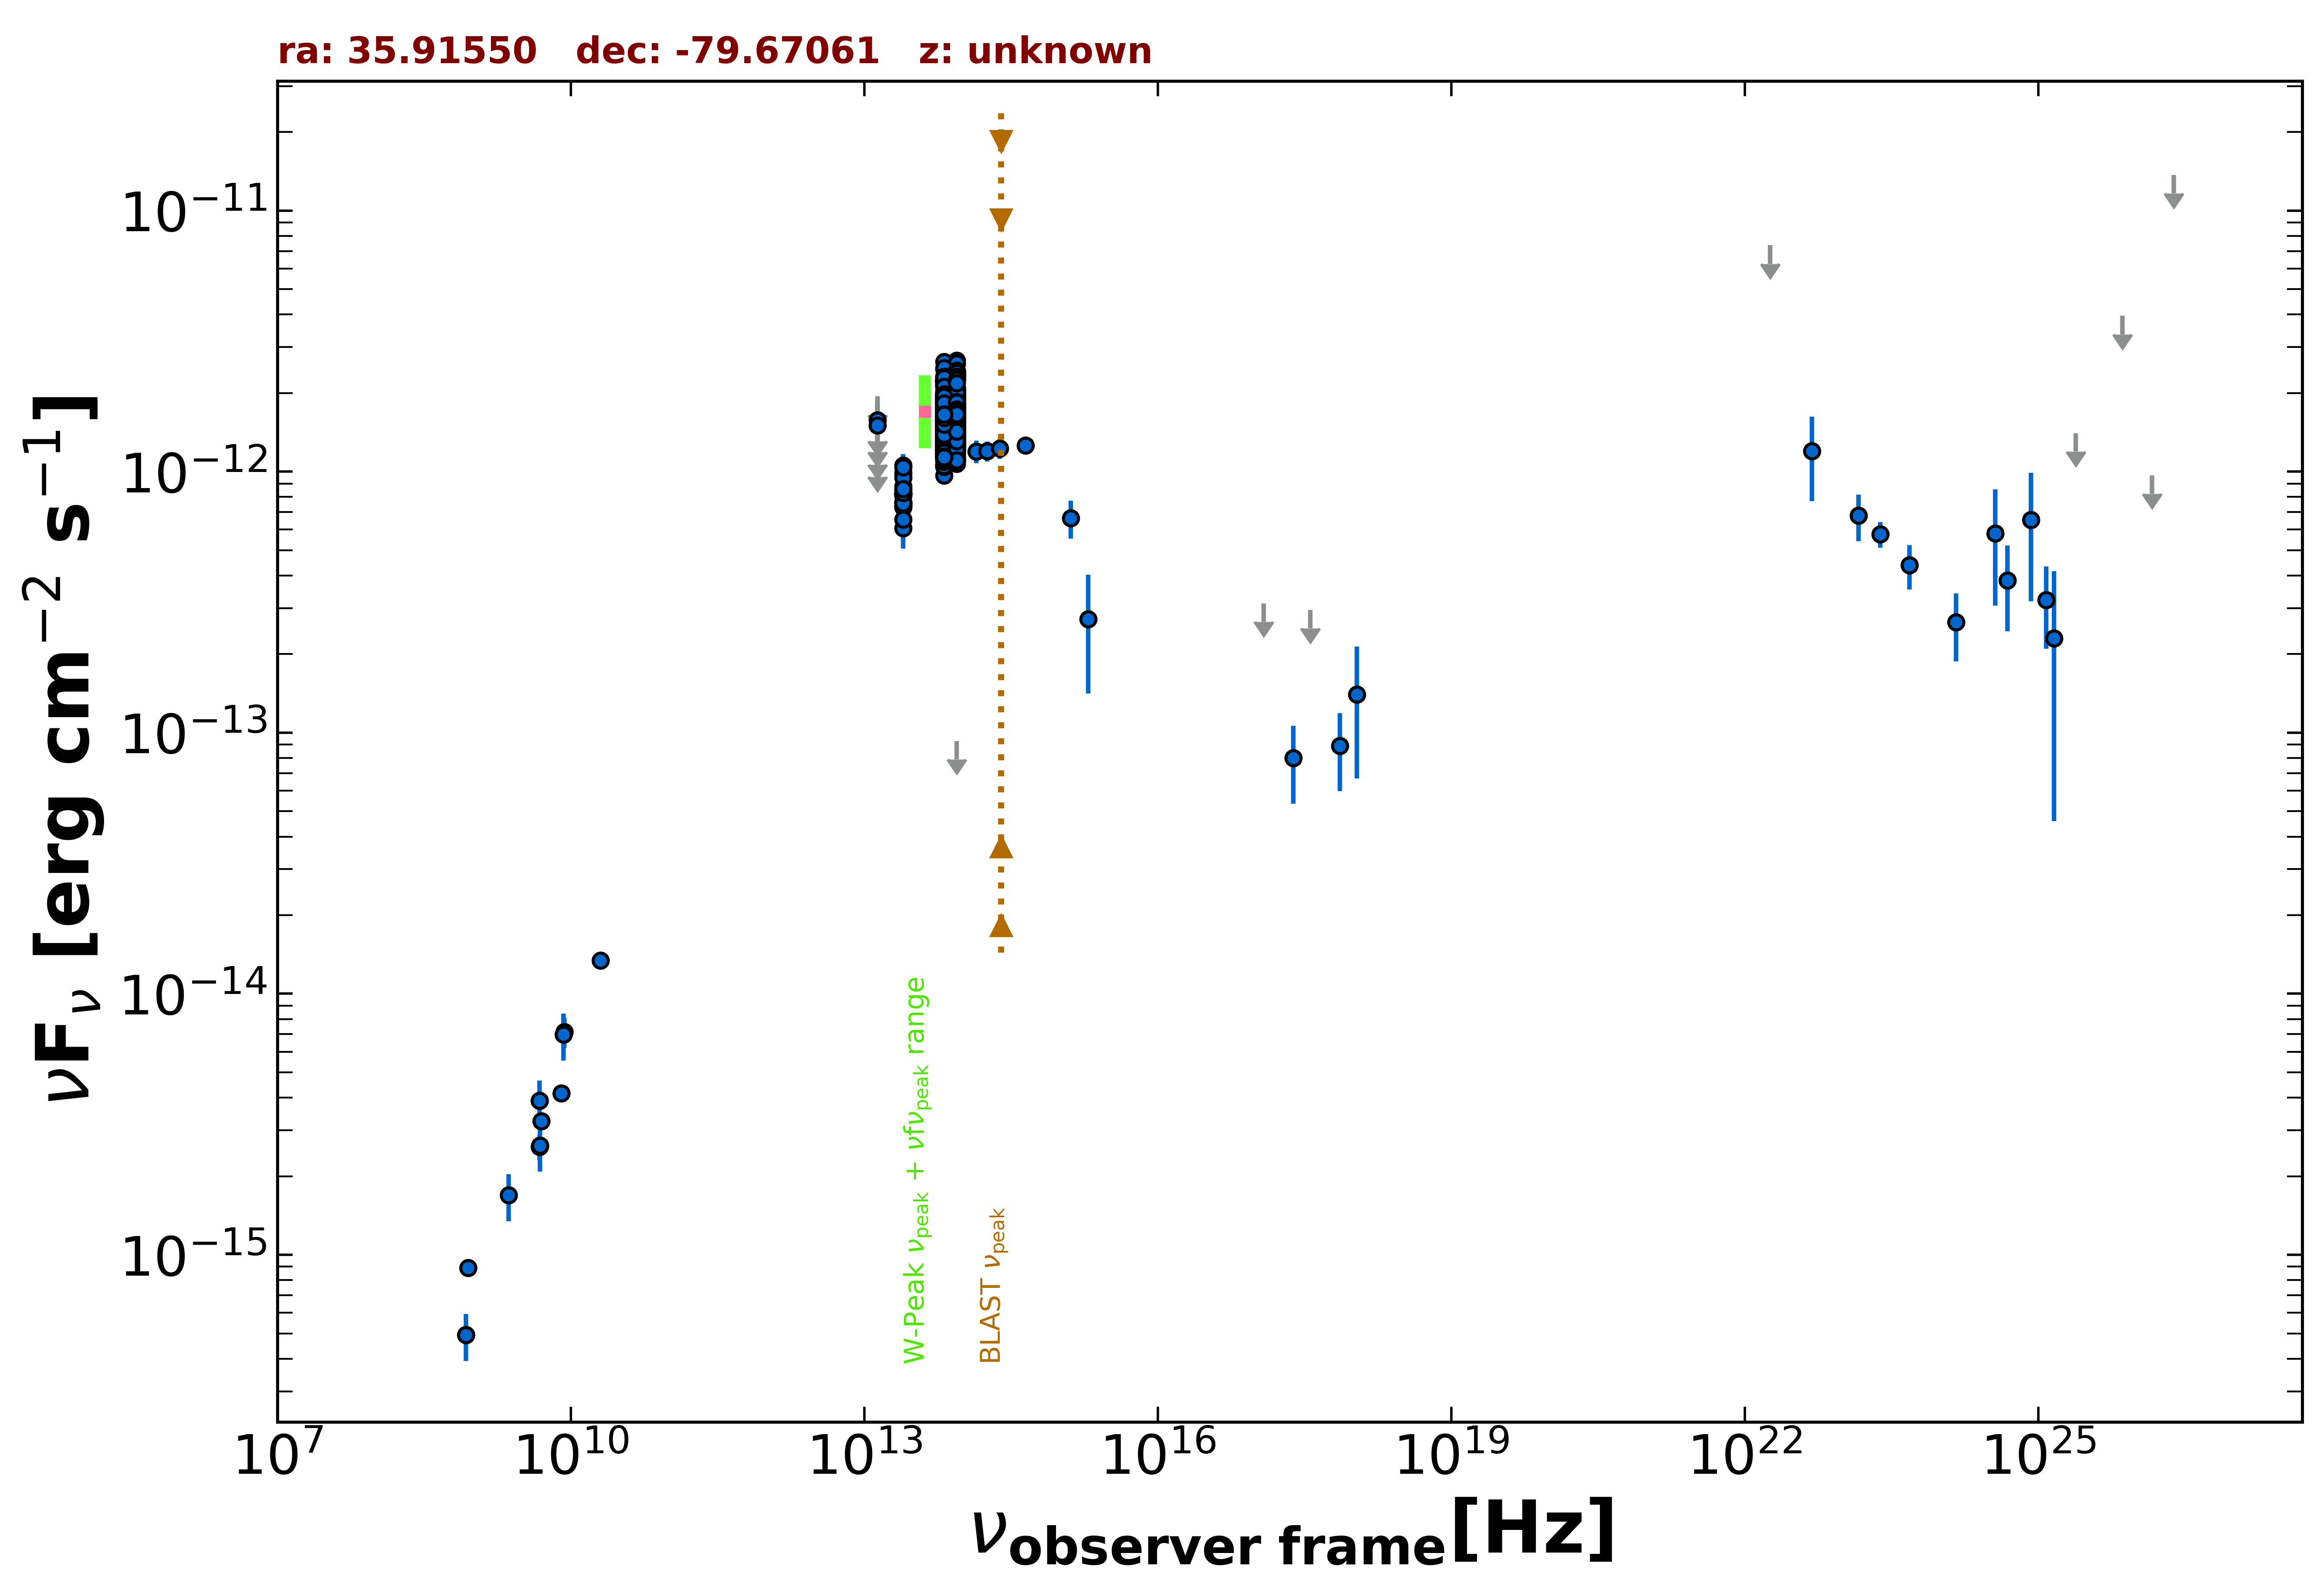

Values plotted in this chart, from the file beside it:
freq., flux, err_flux, MJD_start, MJD_end, flag, catalog, reference
8.870e+08, 8.905e-16, 6.655e-17, 55000, 55000, , RACS, Hale et al. 2021  PASA  38  e058
8.430e+08, 4.932e-16, 1.685e-17, 55000, 55000, , SUMSS, Manch et al. 2003  MNRAS  342  1117
5.000e+09, 3.250e-15, 2.000e-16, 55000, 55000, , AT20G, Murphy et al. 2010  MNRAS  402  2403
8.000e+09, 4.160e-15, 2.400e-16, 55000, 55000, , AT20G, Murphy et al. 2010  MNRAS  402  2403
2.000e+10, 1.340e-14, 8.000e-16, 55000, 55000, , AT20G, Murphy et al. 2010  MNRAS  402  2403
4.800e+09, 3.888e-15, 3.360e-16, 55000, 55000, , ATPMN, McConnell et al. 2012  MNRAS  422  1527
8.600e+09, 7.138e-15, 9.460e-16, 55000, 55000, , ATPMN, McConnell et al. 2012  MNRAS  422  1527
4.800e+09, 2.592e-15, 2.880e-16, 55000, 55000, , PMN, Griffith et al. 1993-1996  VizieR  VIII/…
1.389e+14, 1.196e-12, 1.170e-13, 55000, 55000, , 2MASS, Skrutskie et al. 2006  AJ  131  1163
1.804e+14, 1.199e-12, 1.060e-13, 55000, 55000, , 2MASS, Skrutskie et al. 2006  AJ  131  1163
2.427e+14, 1.227e-12, 1.065e-13, 55000, 55000, , 2MASS, Skrutskie et al. 2006  AJ  131  1163
8.817e+13, 1.599e-12, 4.000e-15, 55000, 55000, , UNWISE, Schlafly et al. 2019  ApJS  240  30
6.517e+13, 1.565e-12, 5.000e-15, 55000, 55000, , UNWISE, Schlafly et al. 2019  ApJS  240  30
8.817e+13, 1.467e-12, 3.100e-14, 55000, 55000, , WISE, Wright et al. 2010  AJ  140  1868
6.517e+13, 1.422e-12, 2.750e-14, 55000, 55000, , WISE, Wright et al. 2010  AJ  140  1868
2.498e+13, 8.255e-13, 3.120e-14, 55000, 55000, , WISE, Wright et al. 2010  AJ  140  1868
1.363e+13, 9.789e-13, 9.920e-14, 55000, 55000, , WISE, Wright et al. 2010  AJ  140  1868
8.817e+13, 1.744e-12, 4.800e-14, 57306, 57306, , NEOWISE, Mainzer et al. 2014  ApJ  792  30
6.517e+13, 1.758e-12, 6.450e-14, 57306, 57306, , NEOWISE, Mainzer et al. 2014  ApJ  792  30
8.817e+13, 1.999e-12, 5.350e-14, 57307, 57307, , NEOWISE, Mainzer et al. 2014  ApJ  792  30
6.517e+13, 1.855e-12, 5.950e-14, 57307, 57307, , NEOWISE, Mainzer et al. 2014  ApJ  792  30
8.817e+13, 1.939e-12, 5.900e-14, 57307, 57307, , NEOWISE, Mainzer et al. 2014  ApJ  792  30
6.517e+13, 1.860e-12, 6.000e-14, 57307, 57307, , NEOWISE, Mainzer et al. 2014  ApJ  792  30
8.817e+13, 1.878e-12, 5.150e-14, 57306, 57306, , NEOWISE, Mainzer et al. 2014  ApJ  792  30
6.517e+13, 1.786e-12, 5.600e-14, 57306, 57306, , NEOWISE, Mainzer et al. 2014  ApJ  792  30
8.817e+13, 1.754e-12, 5.500e-14, 57305, 57305, , NEOWISE, Mainzer et al. 2014  ApJ  792  30
6.517e+13, 1.967e-12, 6.150e-14, 57305, 57305, , NEOWISE, Mainzer et al. 2014  ApJ  792  30
8.817e+13, 1.938e-12, 5.200e-14, 57307, 57307, , NEOWISE, Mainzer et al. 2014  ApJ  792  30
6.517e+13, 1.971e-12, 6.200e-14, 57307, 57307, , NEOWISE, Mainzer et al. 2014  ApJ  792  30
8.817e+13, 1.740e-12, 4.950e-14, 57305, 57305, , NEOWISE, Mainzer et al. 2014  ApJ  792  30
6.517e+13, 1.817e-12, 5.850e-14, 57305, 57305, , NEOWISE, Mainzer et al. 2014  ApJ  792  30
8.817e+13, 1.909e-12, 4.750e-14, 57307, 57307, , NEOWISE, Mainzer et al. 2014  ApJ  792  30
6.517e+13, 1.865e-12, 5.650e-14, 57307, 57307, , NEOWISE, Mainzer et al. 2014  ApJ  792  30
8.817e+13, 1.808e-12, 5.300e-14, 57306, 57306, , NEOWISE, Mainzer et al. 2014  ApJ  792  30
6.517e+13, 1.935e-12, 5.350e-14, 57306, 57306, , NEOWISE, Mainzer et al. 2014  ApJ  792  30
8.817e+13, 1.878e-12, 6.700e-14, 57306, 57306, , NEOWISE, Mainzer et al. 2014  ApJ  792  30
6.517e+13, 1.707e-12, 5.050e-14, 57306, 57306, , NEOWISE, Mainzer et al. 2014  ApJ  792  30
8.817e+13, 1.757e-12, 5.200e-14, 57306, 57306, , NEOWISE, Mainzer et al. 2014  ApJ  792  30
6.517e+13, 1.933e-12, 5.900e-14, 57306, 57306, , NEOWISE, Mainzer et al. 2014  ApJ  792  30
8.817e+13, 1.880e-12, 6.750e-14, 57307, 57307, , NEOWISE, Mainzer et al. 2014  ApJ  792  30
6.517e+13, 1.991e-12, 6.050e-14, 57307, 57307, , NEOWISE, Mainzer et al. 2014  ApJ  792  30
8.817e+13, 1.904e-12, 4.950e-14, 57307, 57307, , NEOWISE, Mainzer et al. 2014  ApJ  792  30
6.517e+13, 1.971e-12, 6.200e-14, 57307, 57307, , NEOWISE, Mainzer et al. 2014  ApJ  792  30
8.817e+13, 1.871e-12, 5.000e-14, 57307, 57307, , NEOWISE, Mainzer et al. 2014  ApJ  792  30
6.517e+13, 1.982e-12, 5.650e-14, 57307, 57307, , NEOWISE, Mainzer et al. 2014  ApJ  792  30
8.817e+13, 1.871e-12, 5.350e-14, 57307, 57307, , NEOWISE, Mainzer et al. 2014  ApJ  792  30
6.517e+13, 1.875e-12, 5.500e-14, 57307, 57307, , NEOWISE, Mainzer et al. 2014  ApJ  792  30
8.817e+13, 1.798e-12, 5.000e-14, 57306, 57306, , NEOWISE, Mainzer et al. 2014  ApJ  792  30
6.517e+13, 1.886e-12, 6.250e-14, 57306, 57306, , NEOWISE, Mainzer et al. 2014  ApJ  792  30
8.817e+13, 1.764e-12, 5.550e-14, 57306, 57306, , NEOWISE, Mainzer et al. 2014  ApJ  792  30
6.517e+13, 1.951e-12, 7.200e-14, 57306, 57306, , NEOWISE, Mainzer et al. 2014  ApJ  792  30
8.817e+13, 1.780e-12, 4.900e-14, 57306, 57306, , NEOWISE, Mainzer et al. 2014  ApJ  792  30
6.517e+13, 1.788e-12, 6.050e-14, 57306, 57306, , NEOWISE, Mainzer et al. 2014  ApJ  792  30
8.817e+13, 1.838e-12, 5.100e-14, 57307, 57307, , NEOWISE, Mainzer et al. 2014  ApJ  792  30
6.517e+13, 1.955e-12, 6.150e-14, 57307, 57307, , NEOWISE, Mainzer et al. 2014  ApJ  792  30
8.817e+13, 1.866e-12, 4.950e-14, 57306, 57306, , NEOWISE, Mainzer et al. 2014  ApJ  792  30
6.517e+13, 1.989e-12, 7.850e-14, 57306, 57306, , NEOWISE, Mainzer et al. 2014  ApJ  792  30
8.817e+13, 1.522e-12, 5.200e-14, 57494, 57494, , NEOWISE, Mainzer et al. 2014  ApJ  792  30
6.517e+13, 1.484e-12, 4.900e-14, 57494, 57494, , NEOWISE, Mainzer et al. 2014  ApJ  792  30
8.817e+13, 1.598e-12, 4.600e-14, 57493, 57493, , NEOWISE, Mainzer et al. 2014  ApJ  792  30
... 1,358 more rows
